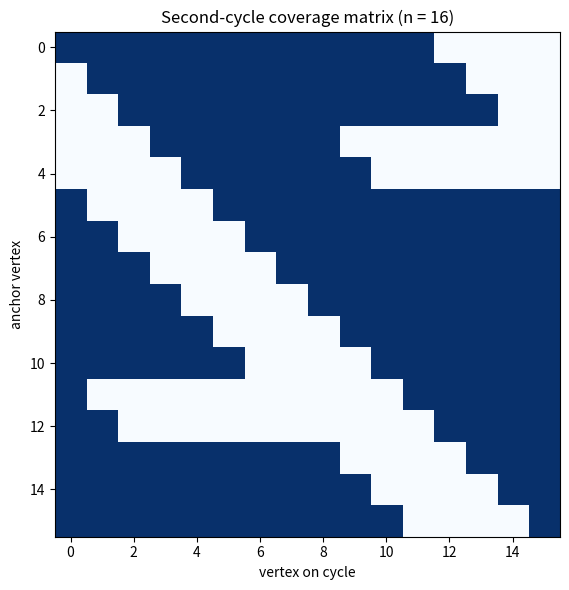

The script that saved this image:
import matplotlib.pyplot as plt
import numpy as np
from typing import Dict, List, Set, Tuple

def build(n: int, chords: List[Tuple[int, int]]) -> Dict[int, Set[int]]:
    adj = {v: set() for v in range(n)}
    for v in range(n):
        adj[v].add((v + 1) % n); adj[(v + 1) % n].add(v)
    for a, b in chords:
        adj[a].add(b); adj[b].add(a)
    return adj

def arc(n: int, a: int, b: int) -> List[int]:
    return [(a + j) % n for j in range((b - a) % n + 1)]

def visualize_coverage(n: int = 16) -> None:
    adj = build(n, [(v, (v + 5) % n) for v in range(n)])
    M = np.zeros((n, n))
    for v in range(n):
        for w in adj[v]:
            if w not in {(v + 1) % n, (v - 1) % n}:
                for u in arc(n, v, w):
                    M[v, u] = 1
                break
    fig, ax = plt.subplots(figsize=(6, 6))
    ax.imshow(M, cmap="Blues")
    ax.set_xlabel("vertex on cycle"); ax.set_ylabel("anchor vertex")
    ax.set_title(f"Second-cycle coverage matrix (n = {n})")
    plt.tight_layout(); plt.savefig("coverage_heatmap.png", dpi=150)

if __name__ == "__main__":
    visualize_coverage()
